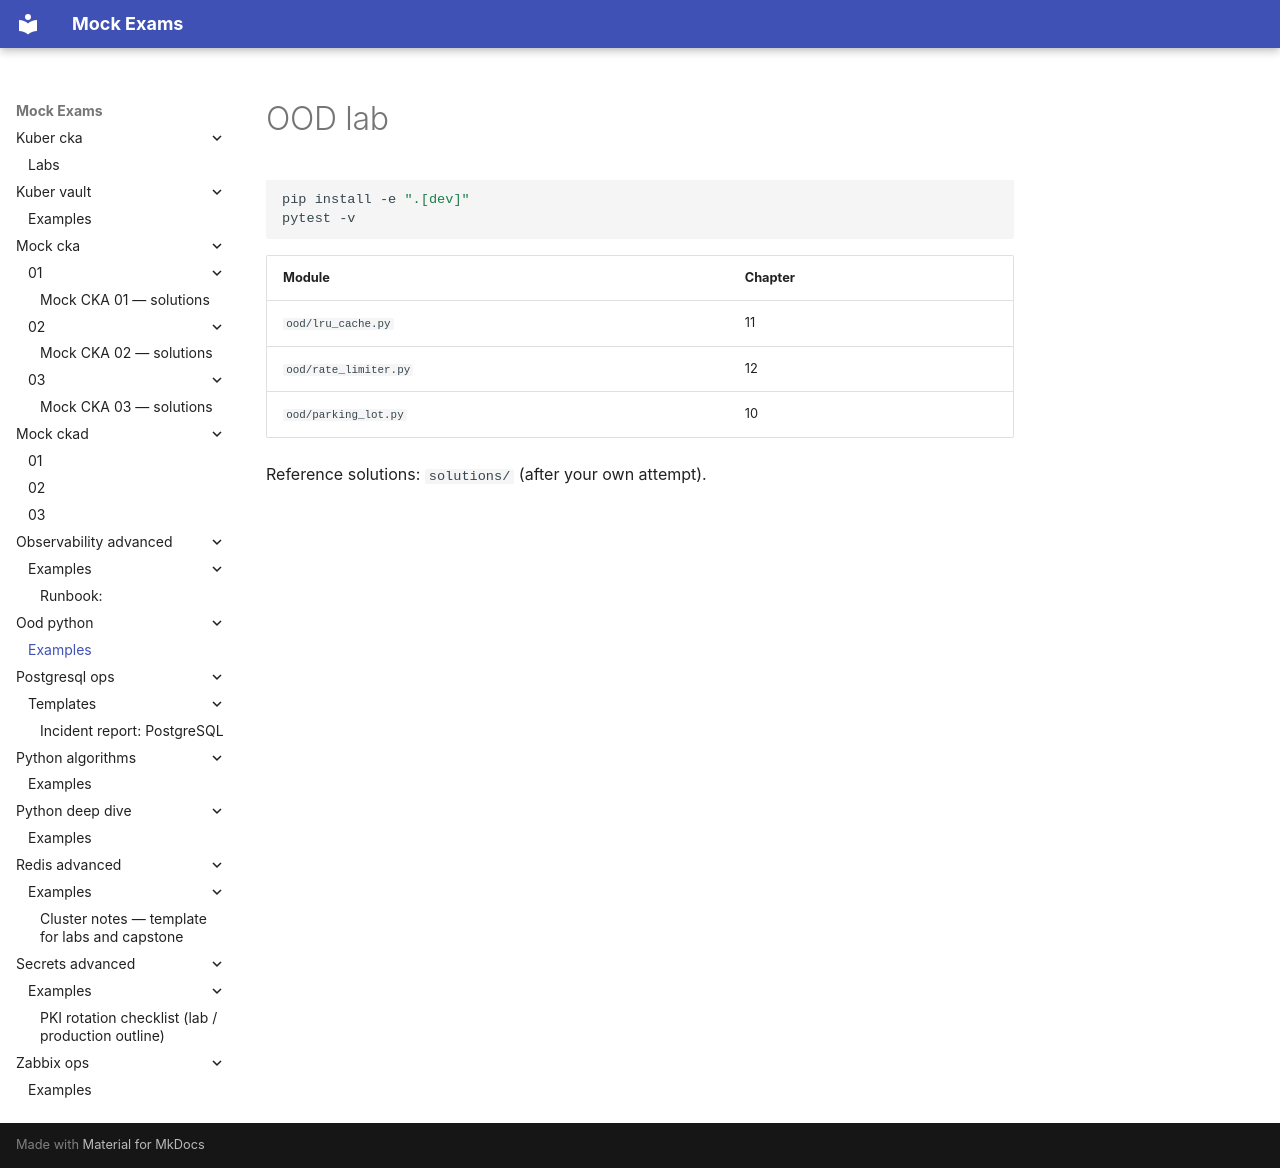

repository: FedorArbuzov/mock-exams · page: ood-python/examples/index.html · generator: mkdocs

# OOD lab

```bash
pip install -e ".[dev]"
pytest -v
```

| Module | Chapter |
|--------|-------|
| `ood/lru_cache.py` | 11 |
| `ood/rate_limiter.py` | 12 |
| `ood/parking_lot.py` | 10 |

Reference solutions: `solutions/` (after your own attempt).
